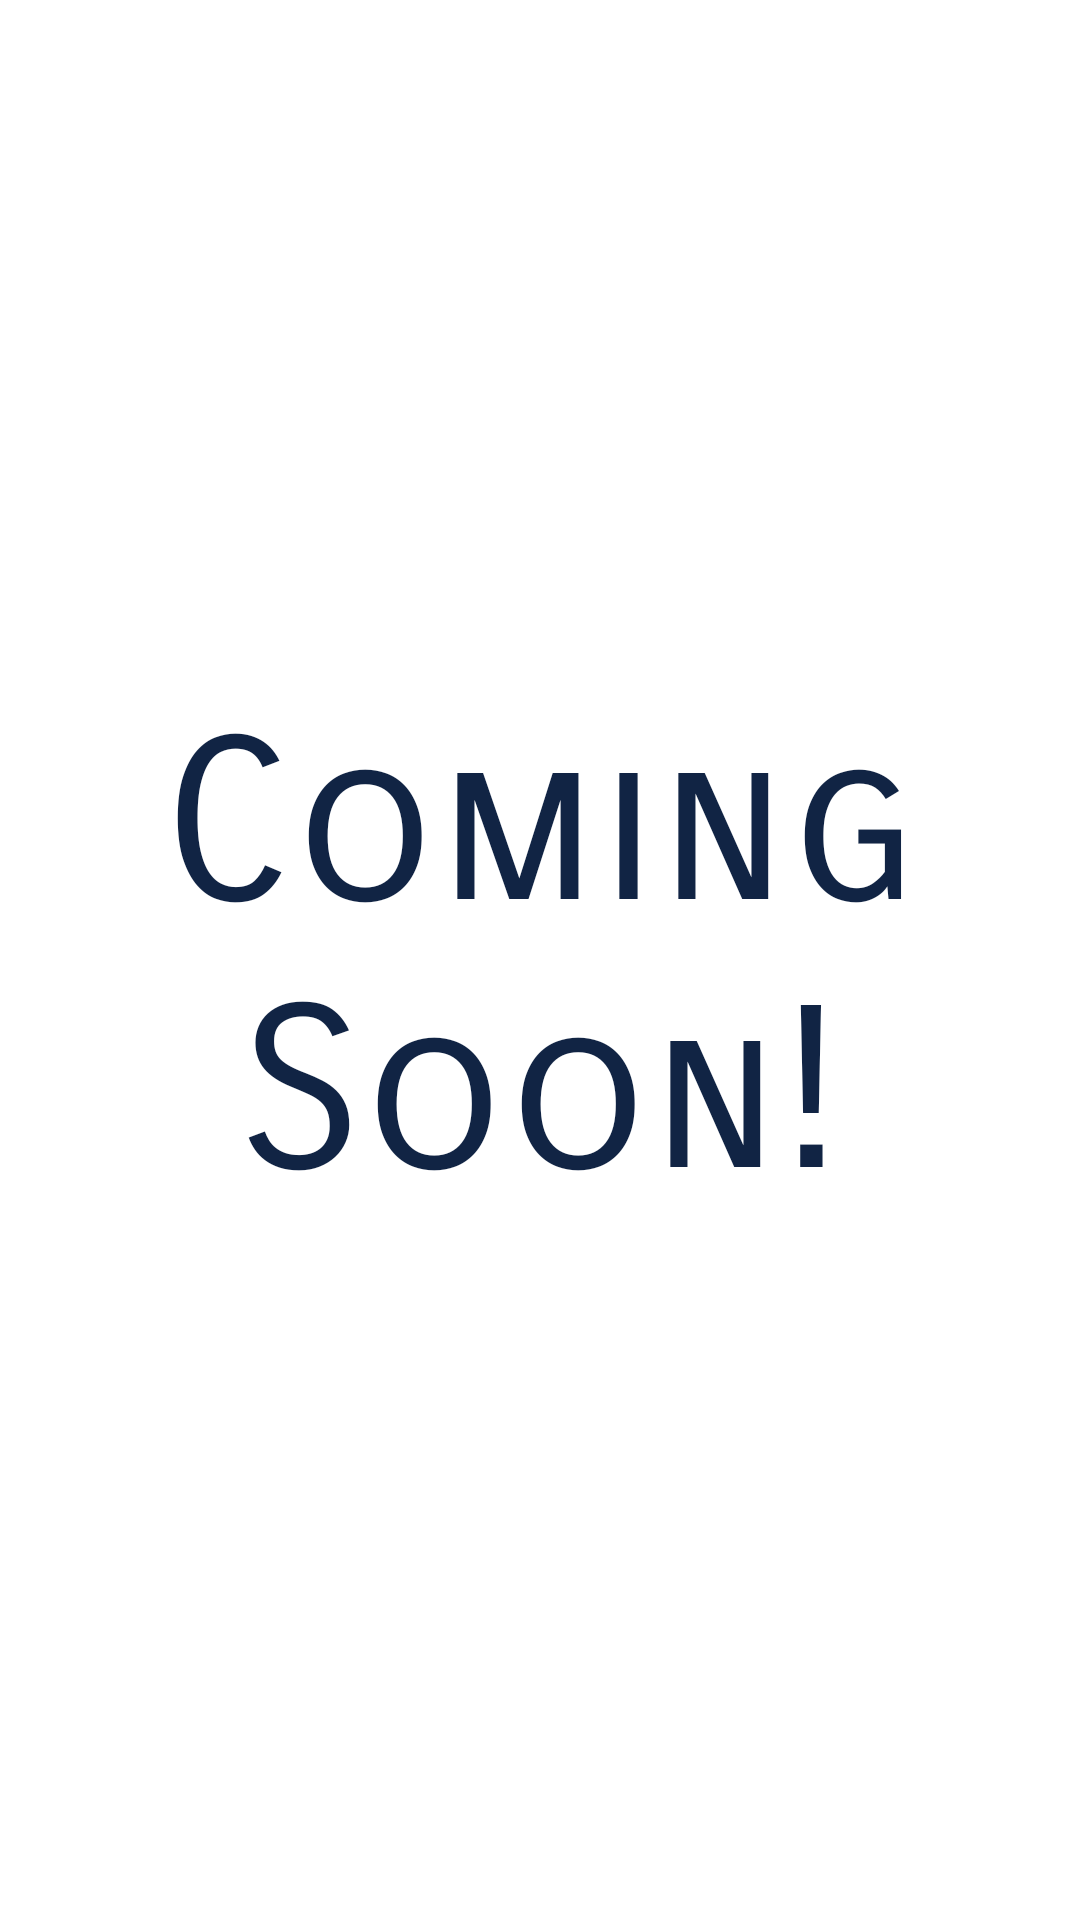

Layout XML and referenced resources for this Android screen:
<!-- AndroidManifest.xml: application theme Theme.Cryptock -->
<!-- res/layout/favorites_stock_fragment.xml -->
<?xml version="1.0" encoding="utf-8"?>
<RelativeLayout xmlns:android="http://schemas.android.com/apk/res/android"
    xmlns:app="http://schemas.android.com/apk/res-auto"
    xmlns:tools="http://schemas.android.com/tools"
    android:layout_width="match_parent"
    android:layout_height="match_parent"
    android:background="#fff"
    android:orientation="vertical">

    <TextView
        android:layout_width="match_parent"
        android:layout_height="match_parent"
        android:fontFamily="sans-serif-smallcaps"
        android:gravity="center"
        android:text="Coming Soon!"
        android:textColor="@color/colorPrimary"
        android:textSize="75dp" />

</RelativeLayout>
<!-- resources referenced by this layout -->
<resources>
  <color name="colorPrimary">#112444</color>
  <style name="Theme.Cryptock" parent="Theme.MaterialComponents.DayNight.DarkActionBar">
          
          <item name="colorPrimary">@color/colorPrimary</item>
          <item name="colorPrimaryVariant">@color/colorSecondary</item>
          <item name="colorOnPrimary">@color/white</item>
  
  
          
          
          <item name="android:statusBarColor">@color/black</item>
  
          <item name="drawerArrowStyle">@style/DrawerArrowStyle</item>
  
      </style>
  <color name="colorSecondary">#92a8c0</color>
  <color name="white">#FFFFFFFF</color>
  <color name="black">#FF000000</color>
  <style name="DrawerArrowStyle" parent="Widget.AppCompat.DrawerArrowToggle">
          <item name="spinBars">true</item>
          <item name="color">@android:color/white</item>
      </style>
</resources>
